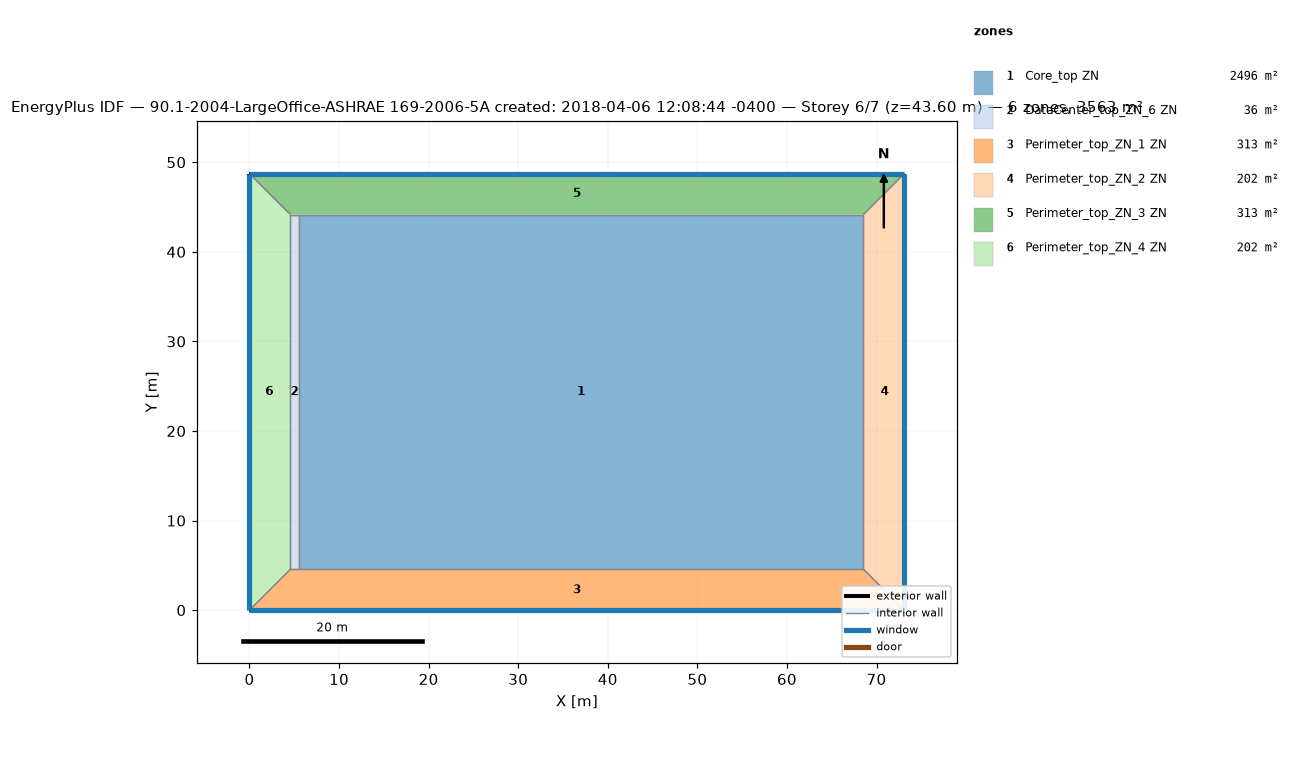
=== STOREY PLAN SPEC (per zone: floor XY polygon, exterior-wall plan segments, windows/doors) ===
zone 1: Core_top ZN  (2496.1 m²)
  floor: (68.53, 44.16) (68.53, 4.57) (5.49, 4.57) (5.49, 44.16)
  interior walls: 4
zone 2: DataCenter_top_ZN_6 ZN  (36.2 m²)
  floor: (5.49, 44.16) (5.49, 4.57) (4.57, 4.57) (4.57, 44.16)
  interior walls: 4
zone 3: Perimeter_top_ZN_1 ZN  (313.4 m²)
  floor: (68.53, 4.57) (73.11, 0.00) (-0.00, 0.00) (4.57, 4.57)
  exterior wall: (-0.00, 0.00) – (73.11, 0.00)  [73.1 m]
    window: (-0.00, 0.00) – (73.11, 0.00)  [115.9 m²]
  interior walls: 4
zone 4: Perimeter_top_ZN_2 ZN  (202.0 m²)
  floor: (73.11, 48.74) (73.11, 0.00) (68.53, 4.57) (68.53, 44.16)
  exterior wall: (73.11, 0.00) – (73.11, 48.74)  [48.7 m]
    window: (73.11, 0.00) – (73.11, 48.74)  [77.3 m²]
  interior walls: 3
zone 5: Perimeter_top_ZN_3 ZN  (313.4 m²)
  floor: (73.11, 48.74) (68.53, 44.16) (4.57, 44.16) (-0.00, 48.74)
  exterior wall: (73.11, 48.74) – (-0.00, 48.74)  [73.1 m]
    window: (73.11, 48.74) – (-0.00, 48.74)  [115.9 m²]
  interior walls: 4
zone 6: Perimeter_top_ZN_4 ZN  (202.0 m²)
  floor: (-0.00, 48.74) (4.57, 44.16) (4.57, 4.57) (-0.00, 0.00)
  exterior wall: (-0.00, 48.74) – (-0.00, 0.00)  [48.7 m]
    window: (-0.00, 48.74) – (-0.00, 0.00)  [77.3 m²]
  interior walls: 3

=== DERIVED (storey summary) ===
Building: 90.1-2004-LargeOffice-ASHRAE 169-2006-5A created: 2018-04-06 12:08:44 -0400
Storey: 6 of 7  (floor level z = 43.60 m)
Storey gross floor area: 3563.1 m²
Zones on this storey: 6
  - Core_top ZN: floor 2496.1 m²
  - DataCenter_top_ZN_6 ZN: floor 36.2 m²
  - Perimeter_top_ZN_1 ZN: floor 313.4 m²; exterior wall 73.1 m (200.6 m²); 1 window(s) 115.9 m²; WWR 57.8%
  - Perimeter_top_ZN_2 ZN: floor 202.0 m²; exterior wall 48.7 m (133.7 m²); 1 window(s) 77.3 m²; WWR 57.8%
  - Perimeter_top_ZN_3 ZN: floor 313.4 m²; exterior wall 73.1 m (200.6 m²); 1 window(s) 115.9 m²; WWR 57.8%
  - Perimeter_top_ZN_4 ZN: floor 202.0 m²; exterior wall 48.7 m (133.7 m²); 1 window(s) 77.3 m²; WWR 57.8%
Zone adjacency (shared interzone walls):
  - Core_top ZN ↔ DataCenter_top_ZN_6 ZN
  - Core_top ZN ↔ Perimeter_top_ZN_1 ZN
  - Core_top ZN ↔ Perimeter_top_ZN_2 ZN
  - Core_top ZN ↔ Perimeter_top_ZN_3 ZN
  - DataCenter_top_ZN_6 ZN ↔ Perimeter_top_ZN_1 ZN
  - DataCenter_top_ZN_6 ZN ↔ Perimeter_top_ZN_3 ZN
  - DataCenter_top_ZN_6 ZN ↔ Perimeter_top_ZN_4 ZN
  - Perimeter_top_ZN_1 ZN ↔ Perimeter_top_ZN_2 ZN
  - Perimeter_top_ZN_1 ZN ↔ Perimeter_top_ZN_4 ZN
  - Perimeter_top_ZN_2 ZN ↔ Perimeter_top_ZN_3 ZN
  - Perimeter_top_ZN_3 ZN ↔ Perimeter_top_ZN_4 ZN